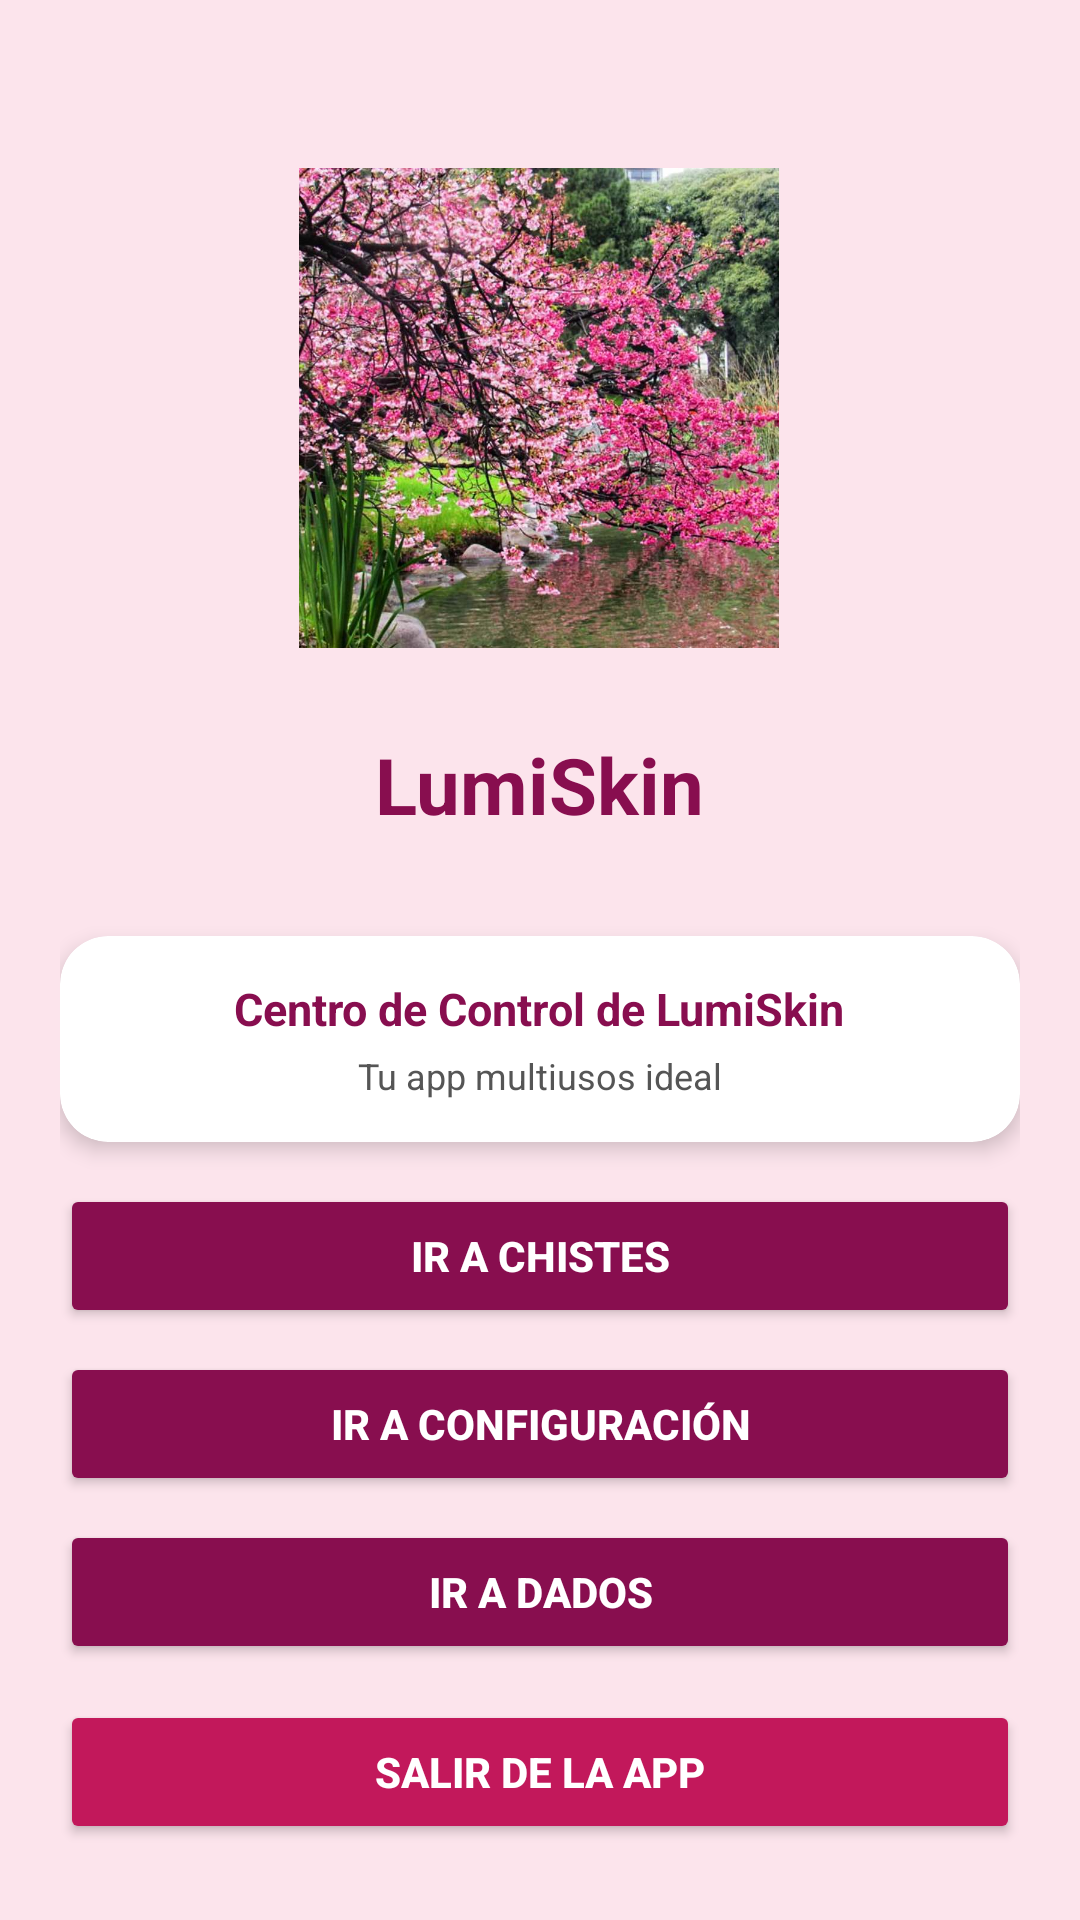

The Android layout XML behind this screen, and the referenced resources:
<!-- AndroidManifest.xml: application theme Theme.PracticaEvaluableTema2Claudia -->
<!-- res/layout/activity_principal.xml -->
<?xml version="1.0" encoding="utf-8"?>
<androidx.constraintlayout.widget.ConstraintLayout
    xmlns:android="http://schemas.android.com/apk/res/android"
    xmlns:app="http://schemas.android.com/apk/res-auto"
    android:layout_width="match_parent"
    android:layout_height="match_parent"
    android:background="#FCE4EC"
    android:padding="20dp">

    
    <ImageView
        android:id="@+id/img_perfil"
        android:layout_width="160dp"
        android:layout_height="160dp"
        android:layout_marginTop="36dp"
        android:scaleType="centerCrop"
        android:src="@drawable/fotoprincipal"
        app:layout_constraintEnd_toEndOf="parent"
        app:layout_constraintHorizontal_bias="0.497"
        app:layout_constraintStart_toStartOf="parent"
        app:layout_constraintTop_toTopOf="parent" />

    
    <TextView
        android:id="@+id/texto_titulo_pagina"
        android:layout_width="wrap_content"
        android:layout_height="wrap_content"
        android:layout_marginTop="28dp"
        android:text="@string/titulo_pagina"
        android:textColor="#880E4F"
        android:textSize="26sp"
        android:textStyle="bold"
        app:layout_constraintEnd_toEndOf="parent"
        app:layout_constraintStart_toStartOf="parent"
        app:layout_constraintTop_toBottomOf="@id/img_perfil" />

    
    <TextView
        android:id="@+id/texto_datos"
        android:layout_width="wrap_content"
        android:layout_height="wrap_content"
        android:layout_marginTop="6dp"
        android:textSize="14sp"
        android:textColor="#666666"
        android:textStyle="italic"
        app:layout_constraintTop_toBottomOf="@id/texto_titulo_pagina"
        app:layout_constraintStart_toStartOf="parent"
        app:layout_constraintEnd_toEndOf="parent" />

    
    <androidx.cardview.widget.CardView
        android:id="@+id/card_principal"
        android:layout_width="0dp"
        android:layout_height="wrap_content"
        android:layout_marginTop="8dp"
        app:cardBackgroundColor="#FFFFFF"
        app:cardCornerRadius="16dp"
        app:cardElevation="4dp"
        app:contentPadding="14dp"
        app:layout_constraintEnd_toEndOf="parent"
        app:layout_constraintHorizontal_bias="0.0"
        app:layout_constraintStart_toStartOf="parent"
        app:layout_constraintTop_toBottomOf="@id/texto_datos">

        <LinearLayout
            android:layout_width="match_parent"
            android:layout_height="wrap_content"
            android:gravity="center_horizontal"
            android:orientation="vertical">

            <TextView
                android:layout_width="wrap_content"
                android:layout_height="wrap_content"
                android:layout_marginBottom="4dp"
                android:text="@string/titulo_card1"
                android:textColor="#880E4F"
                android:textSize="15sp"
                android:textStyle="bold" />

            <TextView
                android:layout_width="match_parent"
                android:layout_height="wrap_content"
                android:gravity="center"
                android:text="@string/descripcion_card1"
                android:textColor="#555555"
                android:textSize="12sp" />
        </LinearLayout>
    </androidx.cardview.widget.CardView>

    
    <Button
        android:id="@+id/btn_chistes"
        android:layout_width="0dp"
        android:layout_height="wrap_content"
        android:layout_marginTop="14dp"
        android:text="@string/btn_chistes"
        android:backgroundTint="#880E4F"
        android:textColor="#FFFFFF"
        android:textStyle="bold"
        app:layout_constraintTop_toBottomOf="@id/card_principal"
        app:layout_constraintStart_toStartOf="parent"
        app:layout_constraintEnd_toEndOf="parent" />

    <Button
        android:id="@+id/btn_configuracion"
        android:layout_width="0dp"
        android:layout_height="wrap_content"
        android:layout_marginTop="8dp"
        android:text="@string/btn_configuracion"
        android:backgroundTint="#880E4F"
        android:textColor="#FFFFFF"
        android:textStyle="bold"
        app:layout_constraintTop_toBottomOf="@id/btn_chistes"
        app:layout_constraintStart_toStartOf="parent"
        app:layout_constraintEnd_toEndOf="parent" />

    <Button
        android:id="@+id/btn_dados"
        android:layout_width="0dp"
        android:layout_height="wrap_content"
        android:layout_marginTop="8dp"
        android:text="@string/btn_dados"
        android:backgroundTint="#880E4F"
        android:textColor="#FFFFFF"
        android:textStyle="bold"
        app:layout_constraintTop_toBottomOf="@id/btn_configuracion"
        app:layout_constraintStart_toStartOf="parent"
        app:layout_constraintEnd_toEndOf="parent" />

    <Button
        android:id="@+id/btn_desconectar"
        android:layout_width="0dp"
        android:layout_height="wrap_content"
        android:layout_marginTop="12dp"
        android:text="@string/boton_desconectar"
        android:backgroundTint="#C2185B"
        android:textColor="#FFFFFF"
        android:textSize="14sp"
        android:textStyle="bold"
        app:layout_constraintTop_toBottomOf="@id/btn_dados"
        app:layout_constraintStart_toStartOf="parent"
        app:layout_constraintEnd_toEndOf="parent" />

</androidx.constraintlayout.widget.ConstraintLayout>
<!-- resources referenced by this layout -->
<resources>
  <!-- drawable fotoprincipal: jpg bitmap (drawable, 198805 bytes) -->
  <string name="boton_desconectar">Salir de la App</string>
  <string name="btn_chistes">Ir a Chistes</string>
  <string name="btn_configuracion">Ir a Configuración</string>
  <string name="btn_dados">Ir a Dados</string>
  <string name="descripcion_card1">Tu app multiusos ideal</string>
  <string name="titulo_card1">Centro de Control de LumiSkin</string>
  <string name="titulo_pagina">LumiSkin</string>
  <style name="Theme.PracticaEvaluableTema2Claudia" parent="Base.Theme.PracticaEvaluableTema2Claudia" />
  <style name="Base.Theme.PracticaEvaluableTema2Claudia" parent="Theme.Material3.DayNight.NoActionBar">
          
          
      </style>
</resources>
